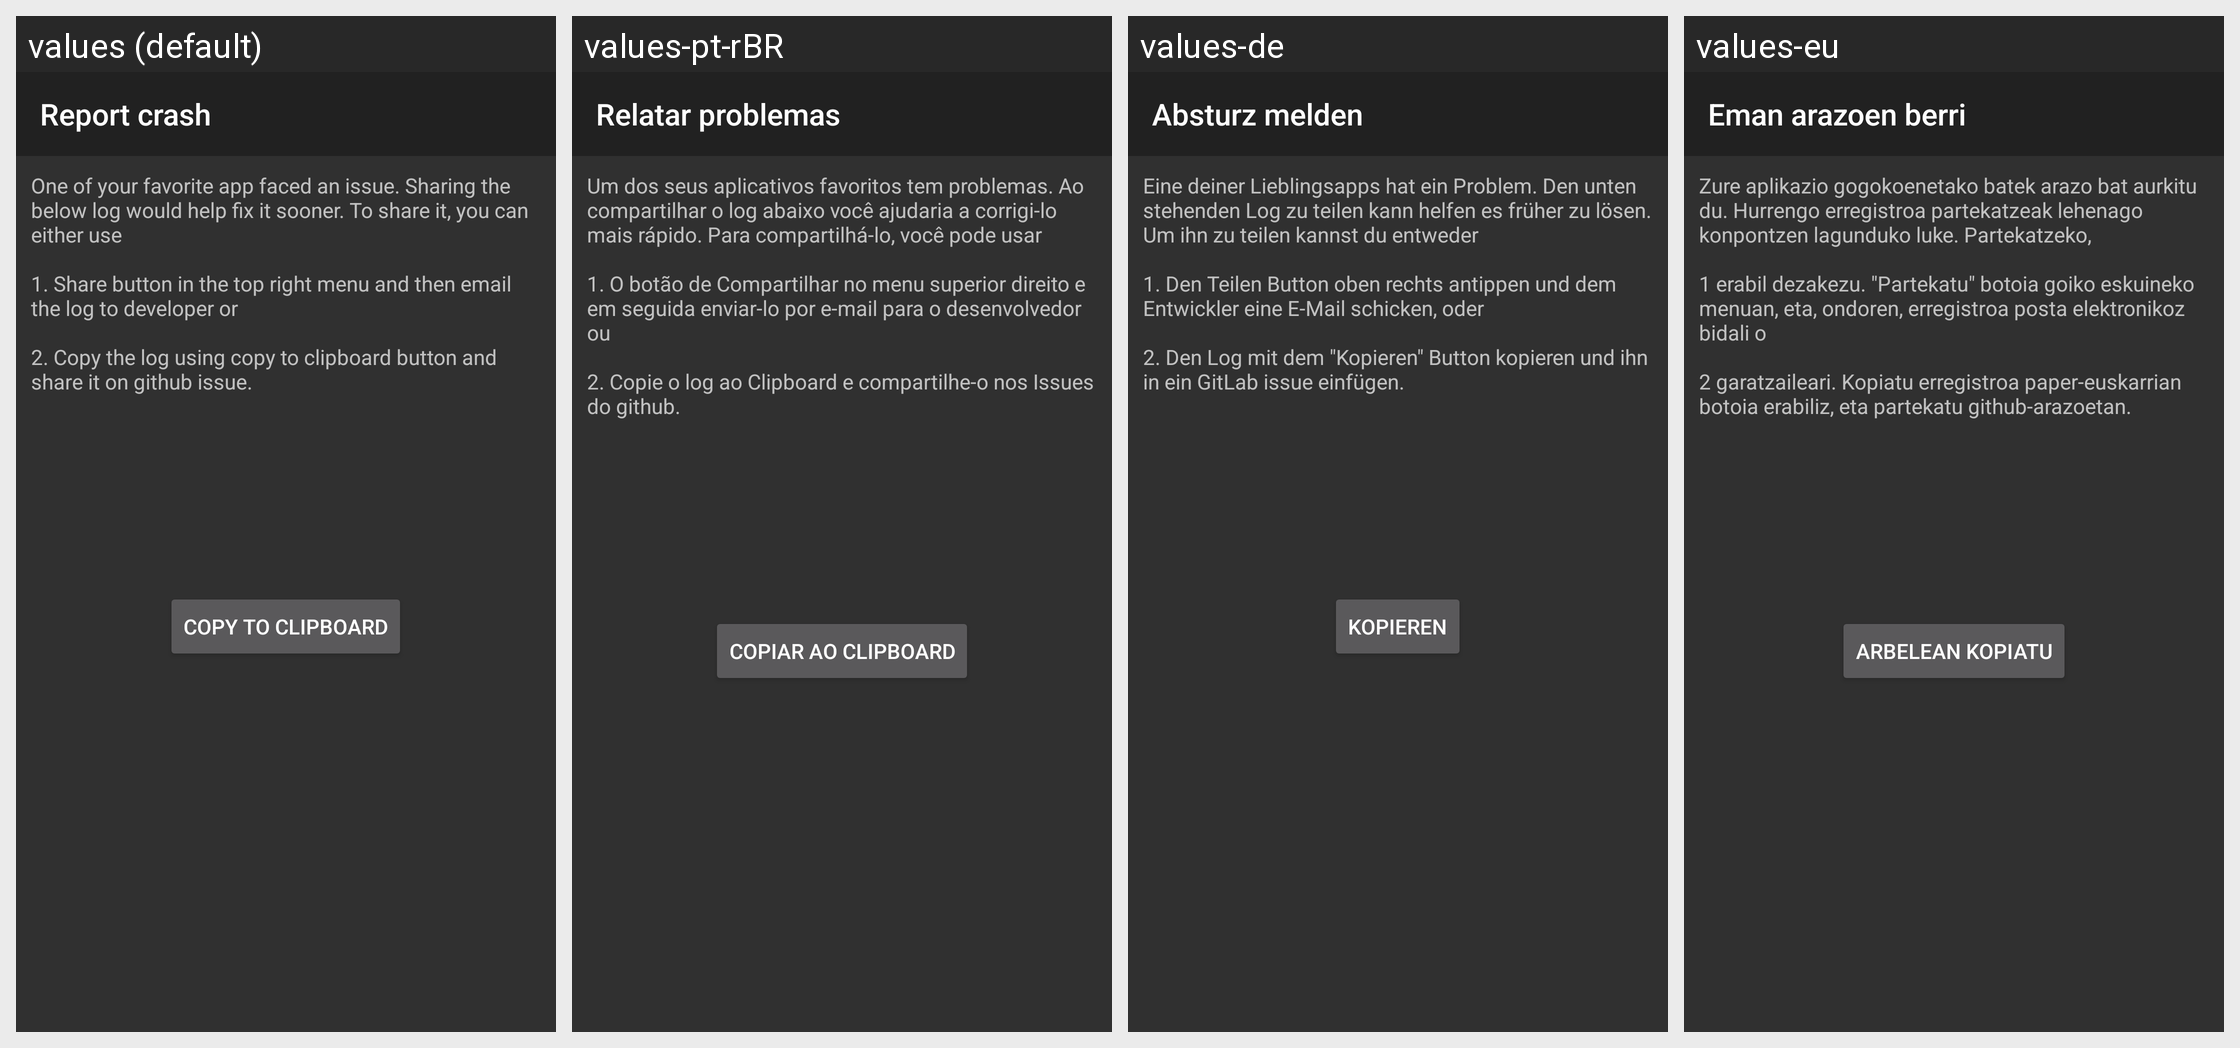

Strings drawn on this Android screen and how each of the app's shown locales translates them:
Android screen res/layout/crash_reporting.xml rendered under 4 locales, left to right: values (default), values-pt-rBR, values-de, values-eu. Device: Nexus 5 (rendered at 1080×1920; each locale shown at half size, 540×960, under a caption strip naming it); theme Theme.AppCompat.NoActionBar.Customized.
Other locales in the repository, not shown: values-es, values-fr, values-hu, values-it, values-iw, values-ja, values-lt, values-nl, values-pl, values-ru, values-uk, values-zh-rCN, values-zh-rTW.
Strings drawn on this screen, with the default value and each locale's value (text and hints the layout hard-codes, and strings that could not be matched under every locale, appear in the picture but are not listed):

report_crash_screen_title
  values: Report crash
  values-pt-rBR: Relatar problemas
  values-de: Absturz melden
  values-eu: Eman arazoen berri

share_log_help_text
  values: One of your favorite app faced an issue. Sharing the below log would help fix it sooner. To share it, you can either use
      
      1. Share button in the top right menu and then email the log to developer or
      
      2. Copy the log using copy to clipboard button and share it on github issue.
  values-pt-rBR: Um dos seus aplicativos favoritos tem problemas. Ao compartilhar o log abaixo você ajudaria a corrigi-lo mais rápido. Para compartilhá-lo, você pode usar
      
      1. O botão de Compartilhar no menu superior direito e em seguida enviar-lo por e-mail para o desenvolvedor ou
      
      2. Copie o log ao Clipboard e compartilhe-o nos Issues do github.
  values-de: Eine deiner Lieblingsapps hat ein Problem. Den unten stehenden Log zu teilen kann helfen es früher zu lösen. Um ihn zu teilen kannst du entweder
      
      1. Den Teilen Button oben rechts antippen und dem Entwickler eine E-Mail schicken, oder
      
      2. Den Log mit dem "Kopieren" Button kopieren und ihn in ein GitLab issue einfügen.
  values-eu: Zure aplikazio gogokoenetako batek arazo bat aurkitu du. Hurrengo erregistroa partekatzeak lehenago konpontzen lagunduko luke. Partekatzeko,
      
      1 erabil dezakezu. "Partekatu" botoia goiko eskuineko menuan, eta, ondoren, erregistroa posta elektronikoz bidali o
      
      2 garatzaileari. Kopiatu erregistroa paper-euskarrian botoia erabiliz, eta partekatu github-arazoetan.

copy_to_clipboard
  values: Copy to clipboard
  values-pt-rBR: Copiar ao Clipboard
  values-de: Kopieren
  values-eu: Arbelean kopiatu
